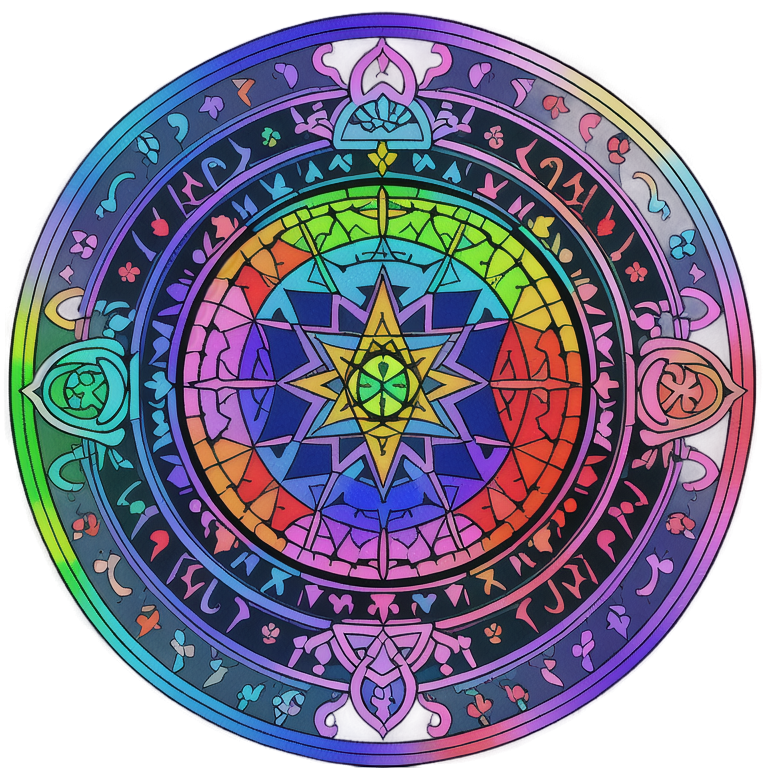
Generation parameters embedded in this image by AUTOMATIC1111 Stable Diffusion web UI or a fork of it (Forge, ...) (PNG 'parameters' text chunk):
1:1 2d Rainbow ROYGBIV Alchemical Sigil Mandala <lora:OekakiXLLocon_byKonan:1>
Negative prompt: signature
Steps: 20, Sampler: Euler a, Schedule type: Automatic, CFG scale: 7, Seed: 2138026361, Size: 768x768, Model hash: d50f949dda, Model: animeTWO, Lora hashes: "OekakiXLLocon_byKonan: 08c30802accb", layerdiffusion_enabled: True, layerdiffusion_method: (SD1.5) Only Generate Transparent Image (Attention Injection), layerdiffusion_weight: 1, layerdiffusion_ending_step: 1, layerdiffusion_fg_image: False, layerdiffusion_bg_image: False, layerdiffusion_blend_image: False, layerdiffusion_resize_mode: Crop and Resize, layerdiffusion_fg_additional_prompt: , layerdiffusion_bg_additional_prompt: , layerdiffusion_blend_additional_prompt: , Version: f2.0.1v1.10.1-previous-616-g98e0adcc